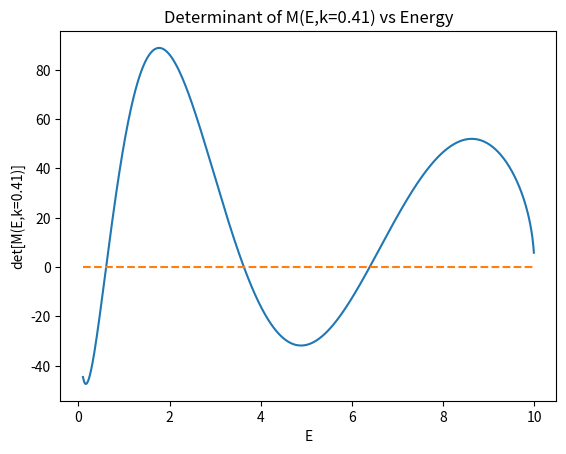
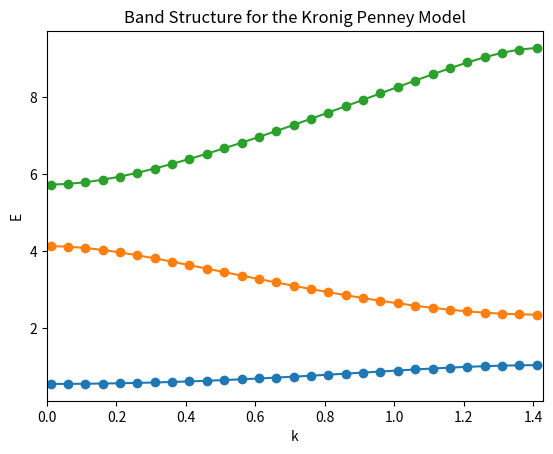
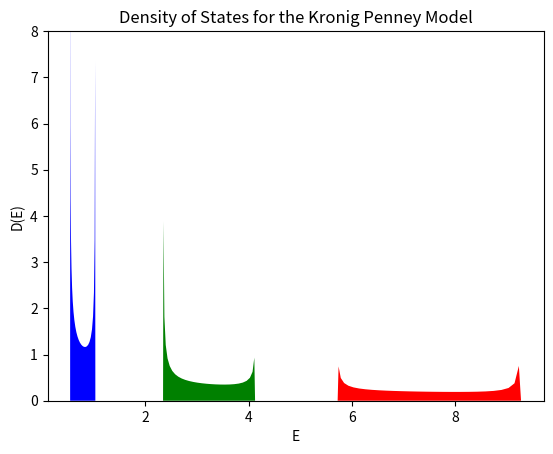

Generate these figures, in order, with matplotlib:
%matplotlib notebook
import matplotlib
import matplotlib.pyplot as plt 
import numpy
import scipy.optimize   #Contains brentq, the root finding algorithm we'll use

V0=10
m=1
hbar=1
a=2
b=0.2

def KP_determinant(E,k):
    alpha=numpy.sqrt(2*m*E)/hbar
    beta=numpy.sqrt(2*m*(V0-E))/hbar
    #Fill in the matrix you get from applying boundary conditions
    mat_equ = numpy.array(
    [
            [1,1,-1,-1],
            [1j*alpha,-1j*alpha,-beta,beta],
            [numpy.exp(1j*(alpha-k)*a),numpy.exp(-1j*(alpha+k)*a),-numpy.exp(-(beta-1j*k)*b),-numpy.exp((beta+1j*k)*b)],
            [1j*(alpha-k)*numpy.exp(1j*(alpha-k)*a),-1j*(alpha+k)*numpy.exp(-1j*(alpha+k)*a),-(beta-1j*k)*numpy.exp(-(beta-1j*k)*b),(beta+1j*k)*numpy.exp((beta+1j*k)*b)]
        ]
    )
    return numpy.linalg.det(mat_equ).real

test_k=0.41
Es = numpy.arange(0.1,V0,0.01)
KP_dets = numpy.zeros_like(Es)
for i in range(0, len(Es)):
    KP_dets[i] = KP_determinant( Es[i], test_k)
    
plt.figure()
plt.plot(Es, KP_dets)
plt.plot(Es, numpy.zeros_like(Es),'--')
plt.xlabel('E')
plt.ylabel("det[M(E,k=0.41)]")
plt.title("Determinant of M(E,k=0.41) vs Energy")
plt.savefig("DetM_vs_E.png")
plt.show()

def find_zero_crossings(energy_range, k):
    zeros_list=[]  #Add energy pairs to list list if we think there is a zero in between them
    value = KP_determinant(energy_range[0], k)  #Get the starting value of boundary_function
    
    for i in range(0, len(energy_range)-1):
        new_value = KP_determinant(energy_range[i+1], k)
        #If we crossed through a zero, save this pair of energies.  Fix the next two lines to do this
        if(numpy.sign(new_value)*numpy.sign(value) == -1):
            zeros_list.append((energy_range[i], energy_range[i+1]))
        value = new_value
    return zeros_list

def acquire_energies(energy_bounds, k):
    energies = []
    for energy_bound in energy_bounds:
        #On the next line, what should the arguments of brentq be?
        energies.append( scipy.optimize.brentq(KP_determinant, energy_bound[0], energy_bound[1], k) ) 
    return energies

energy_bounds = find_zero_crossings(Es, test_k)
print('Sign Changing Intervals = ',energy_bounds)
energies = acquire_energies(energy_bounds, test_k)
print('Exact Bound State Energies = ',energies)

ks=numpy.arange(0.01, numpy.pi/(a*(1+1.*b/a)), 0.05)
Es = numpy.arange(0.01,V0,0.01)
first_band = numpy.zeros_like(ks)   #Lowest energy for each k
second_band = numpy.zeros_like(ks)  #First excited energy for each k
third_band = numpy.zeros_like(ks)   #Second excited energy for each k

# Calculate the energies for each k and fill in the *_band arrays
for i in range(0,len(ks)):
    energy_bounds = find_zero_crossings(Es, ks[i])
    energies = acquire_energies(energy_bounds, ks[i])

    first_band[i] = energies[0]
    second_band[i] = energies[1]
    third_band[i] = energies[2]

plt.figure()
plt.plot(ks, first_band,'-o')
plt.plot(ks, second_band,'-o')
plt.plot(ks, third_band,'-o')
plt.xlabel('k')
plt.ylabel('E')
plt.xlim([0,numpy.pi/(a*(1+1.*b/a))])
plt.title('Band Structure for the Kronig Penney Model')
plt.savefig("KP_Band_Structure.png")
plt.show()

density_states_first_band = numpy.zeros_like(first_band)

for i in range(0, len(first_band)-1):
    density_states_first_band[i] = 2./numpy.pi*(ks[i+1]-ks[i])/(first_band[i+1]-first_band[i])
density_states_first_band[0] = 0
    
density_states_second_band = numpy.zeros_like(second_band)

for i in range(0, len(second_band)-1):
    density_states_second_band[i] = -2./numpy.pi*(ks[i+1]-ks[i])/(second_band[i+1]-second_band[i])
density_states_second_band[0] = 0
    
density_states_third_band = numpy.zeros_like(third_band)

for i in range(0, len(third_band)-1):
    density_states_third_band[i] = 2./numpy.pi*(ks[i+1]-ks[i])/(third_band[i+1]-third_band[i])
density_states_third_band[0] = 0
    
plt.figure()

plt.fill_between(first_band, numpy.zeros_like(first_band), density_states_first_band, facecolor='blue')
plt.fill_between(second_band, numpy.zeros_like(second_band), density_states_second_band, facecolor='green')
plt.fill_between(third_band, numpy.zeros_like(third_band), density_states_third_band, facecolor='red')

plt.ylim([0,8])
plt.xlabel('E')
plt.ylabel('D(E)')
plt.title('Density of States for the Kronig Penney Model')
plt.savefig("KP_Density_Of_States.png")
plt.show()